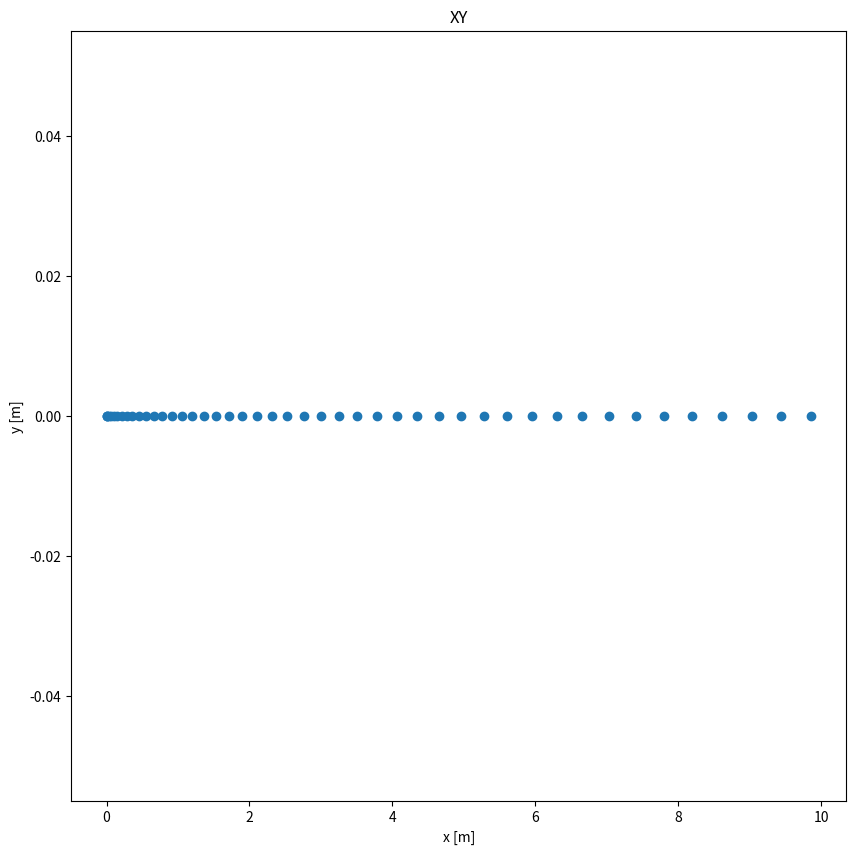
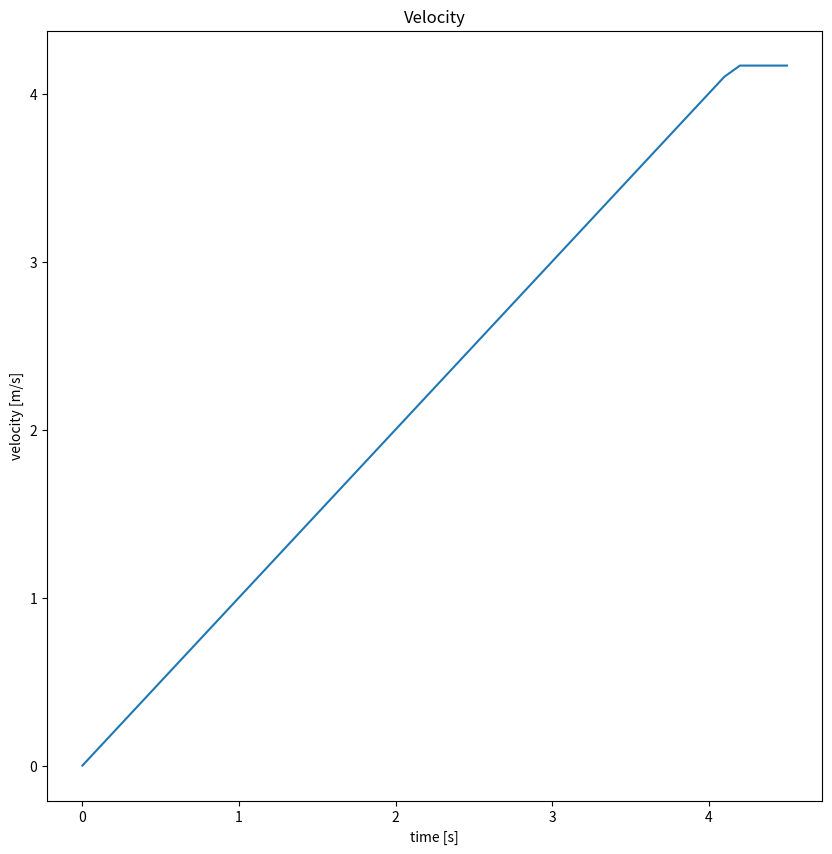

Reproduce these figures in Python, in order.
from dataclasses import dataclass

import matplotlib.pyplot as plt
import numpy as np


@dataclass
class Point:
    x: float
    y: float


@dataclass
class TP_State:
    x: float
    y: float
    theta: float
    vel: float


@dataclass(init=False)
class StraightLine:
    start: Point
    goal: Point
    theta: float
    length: float

    def __init__(self, start: Point, goal: Point):
        self.start = start
        self.goal = goal
        self.theta = np.arctan2(goal.y - start.y, goal.x - start.x)
        self.length = np.linalg.norm(np.array([start.x, start.y]) - np.array([goal.x, goal.y]))

    def calc_point_from_length(self, length: float):
        assert length >= 0, "length should be positive"
        assert length <= self.length, "length should be smaller than line length"
        return TP_State(
            self.start.x + length * np.cos(self.theta), self.start.y + length * np.sin(self.theta), self.theta, 0
        )


class MovingSimulator:
    def __init__(
        self,
        dt: float,
        init_state: TP_State,
        moving_line: StraightLine,
        desired_vel: float,
        desired_accel: float,
        desired_decel: float,
    ):
        self.dt = dt
        self.map = map
        self.init_point = Point(init_state.x, init_state.y)
        self.init_state = init_state
        self.state_list = [init_state]
        self.moving_line = moving_line
        
        self.desired_vel = desired_vel
        self.desired_accel = desired_accel
        self.desired_decel = desired_decel

    def generate_state_timestamp(self):
        max_offset = self.moving_line.length
        now_offset = 1e-17
        last_X = self.state_list[-1]
        while now_offset + self.dt * last_X.vel < max_offset:
            now_offset += self.dt * last_X.vel
            
            now_X = self.moving_line.calc_point_from_length(now_offset)
            
            # calc accel # now in node
            if last_X.vel < self.desired_vel:
                acc_in_dt = (self.desired_vel - last_X.vel) / self.dt
                if acc_in_dt > self.desired_accel:
                    acc = self.desired_accel
                else:
                    acc = acc_in_dt
            elif last_X.vel > self.desired_vel:
                decel_in_dt = (last_X.vel - self.desired_vel) / self.dt
                if decel_in_dt > self.desired_decel:
                    acc = -self.desired_decel
                else:
                    acc = -decel_in_dt
            else:
                acc = 0
            
            now_X.vel = last_X.vel + acc * self.dt
            self.state_list.append(now_X)
            last_X = now_X

    def __len__(self):
        return len(self.state_list)
    
    def plot_xy(self):
        plt.figure(figsize=(10, 10))
        ax = plt.axes()
        ax.set_title("XY")
        ax.set_xlabel("x [m]")
        ax.set_ylabel("y [m]")
        plt.scatter([X.x for X in self.state_list], [X.y for X in self.state_list])
        plt.savefig("xy.png")
    
    def plot_vel(self):
        plt.figure(figsize=(10, 10))
        ax = plt.axes()
        ax.set_title("Velocity")
        ax.set_xlabel("time [s]")
        ax.set_ylabel("velocity [m/s]")
        plt.plot([self.dt * i for i in range(len(self.state_list))], [X.vel for X in self.state_list])
        plt.savefig("vel.png")


if __name__ == "__main__":

    moving_line = StraightLine(start=Point(0, 0), goal=Point(10, 0))
    simulator = MovingSimulator(
        dt=0.1,
        init_state=TP_State(x=0, y=0, theta=0, vel=0),
        moving_line=moving_line,
        desired_vel=(15 / 3.6),
        desired_accel=1,
        desired_decel=1,
    )
    simulator.generate_state_timestamp()
    
    simulator.plot_xy()
    simulator.plot_vel()
